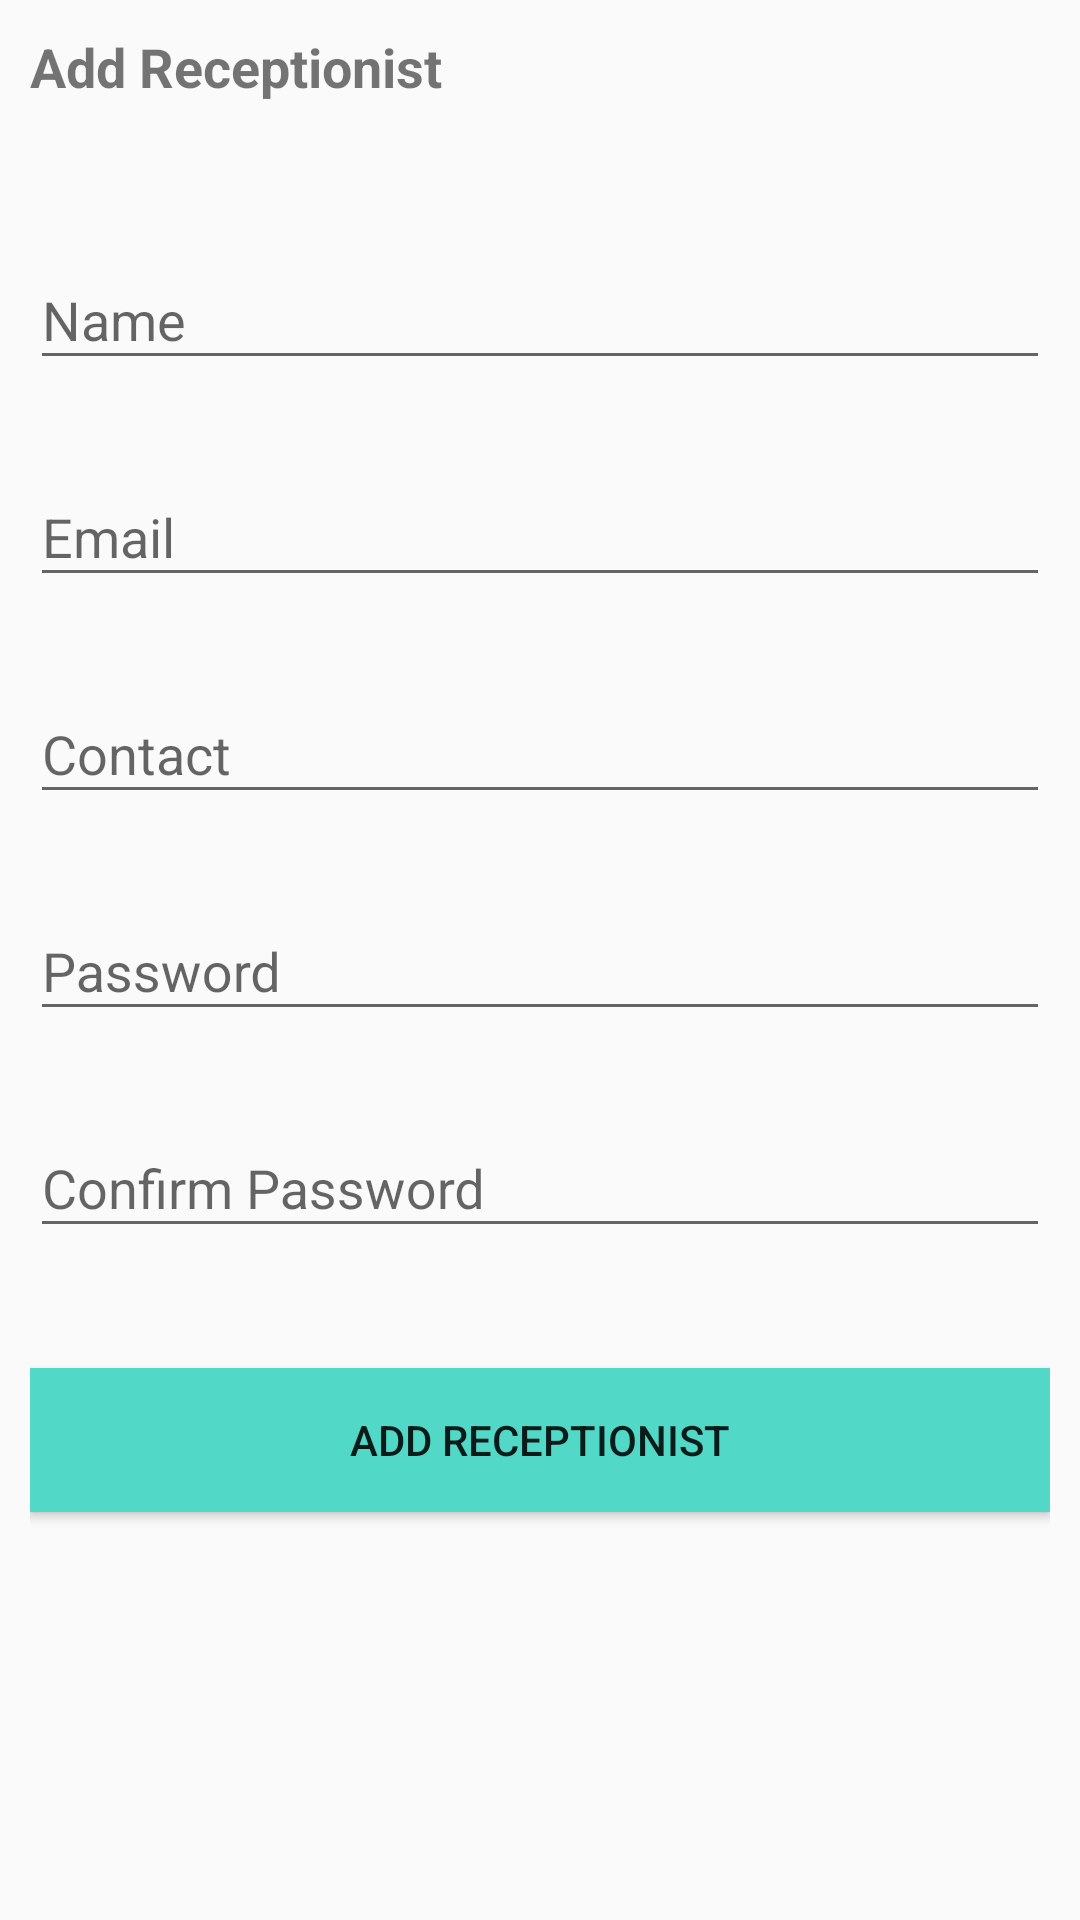

Android layout source for this screen:
<!-- AndroidManifest.xml: application theme AppTheme -->
<!-- res/layout/activity_add_comp.xml -->
<?xml version="1.0" encoding="utf-8"?>
<LinearLayout xmlns:android="http://schemas.android.com/apk/res/android"
    xmlns:tools="http://schemas.android.com/tools"
    android:layout_width="match_parent"
    android:layout_height="match_parent"
    android:orientation="vertical"
    android:padding="10dp"
    tools:context=".doc.AddCompActivity">

    <TextView
        android:layout_width="match_parent"
        android:layout_height="wrap_content"
        android:text="Add Receptionist"
        android:textSize="18sp"
        android:textStyle="bold" />

    <android.support.v7.widget.LinearLayoutCompat
        android:layout_width="match_parent"
        android:layout_height="match_parent"
        android:orientation="vertical">


        <android.support.design.widget.TextInputLayout
            android:id="@+id/textInputLayoutName"
            android:layout_width="match_parent"
            android:layout_height="wrap_content"
            android:layout_marginTop="40dp">

            <android.support.design.widget.TextInputEditText
                android:id="@+id/textInputEditTextName"
                android:layout_width="match_parent"
                android:layout_height="wrap_content"
                android:hint="@string/hint_name"
                android:inputType="text"
                android:maxLines="1"
                android:textColor="@android:color/black" />
        </android.support.design.widget.TextInputLayout>

        <android.support.design.widget.TextInputLayout
            android:id="@+id/textInputLayoutEmail"
            android:layout_width="match_parent"
            android:layout_height="wrap_content"
            android:layout_marginTop="20dp">

            <android.support.design.widget.TextInputEditText
                android:id="@+id/textInputEditTextEmail"
                android:layout_width="match_parent"
                android:layout_height="wrap_content"
                android:hint="@string/hint_email"
                android:inputType="text"
                android:maxLines="1"
                android:textColor="@android:color/black" />
        </android.support.design.widget.TextInputLayout>

        <android.support.design.widget.TextInputLayout
            android:id="@+id/textInputLayoutContact"
            android:layout_width="match_parent"
            android:layout_height="wrap_content"
            android:layout_marginTop="20dp">

            <android.support.design.widget.TextInputEditText
                android:id="@+id/textInputEditTextContact"
                android:layout_width="match_parent"
                android:layout_height="wrap_content"
                android:hint="Contact"
                android:inputType="text"
                android:maxLines="1"
                android:textColor="@android:color/black" />
        </android.support.design.widget.TextInputLayout>

        <android.support.design.widget.TextInputLayout
            android:id="@+id/textInputLayoutPassword"
            android:layout_width="match_parent"
            android:layout_height="wrap_content"
            android:layout_marginTop="20dp">

            <android.support.design.widget.TextInputEditText
                android:id="@+id/textInputEditTextPassword"
                android:layout_width="match_parent"
                android:layout_height="wrap_content"
                android:hint="@string/hint_password"
                android:inputType="textPassword"
                android:maxLines="1"
                android:textColor="@android:color/black" />
        </android.support.design.widget.TextInputLayout>

        <android.support.design.widget.TextInputLayout
            android:id="@+id/textInputLayoutConfirmPassword"
            android:layout_width="match_parent"
            android:layout_height="wrap_content"
            android:layout_marginTop="20dp">

            <android.support.design.widget.TextInputEditText
                android:id="@+id/textInputEditTextConfirmPassword"
                android:layout_width="match_parent"
                android:layout_height="wrap_content"
                android:hint="@string/hint_confirm_password"
                android:inputType="textPassword"
                android:maxLines="1"
                android:textColor="@android:color/black" />
        </android.support.design.widget.TextInputLayout>

        <android.support.v7.widget.AppCompatButton
            android:id="@+id/appCompatButtonRegister"
            android:layout_width="match_parent"
            android:layout_height="wrap_content"
            android:layout_marginTop="40dp"
            android:background="@color/colorTextHint"
            android:text="Add Receptionist" />

    </android.support.v7.widget.LinearLayoutCompat>

    <ProgressBar
        android:id="@+id/progressbar"
        android:layout_width="wrap_content"
        android:layout_height="wrap_content"
        android:layout_centerInParent="true"
        android:visibility="gone" />
</LinearLayout>
<!-- resources referenced by this layout -->
<resources>
  <color name="colorTextHint">#51d8c7</color>
  <string name="hint_confirm_password">Confirm Password</string>
  <string name="hint_email">Email</string>
  <string name="hint_name">Name</string>
  <string name="hint_password">Password</string>
  <style name="AppTheme" parent="Theme.AppCompat.Light.DarkActionBar">
          
          <item name="colorPrimary">@color/colorPrimary</item>
          <item name="colorPrimaryDark">@color/colorPrimaryDark</item>
          <item name="colorAccent">@color/colorAccent</item>
          <item name="android:windowSoftInputMode">stateHidden</item>
      </style>
  <color name="colorPrimary">#008577</color>
  <color name="colorPrimaryDark">#00574B</color>
  <color name="colorAccent">#D81B60</color>
</resources>
